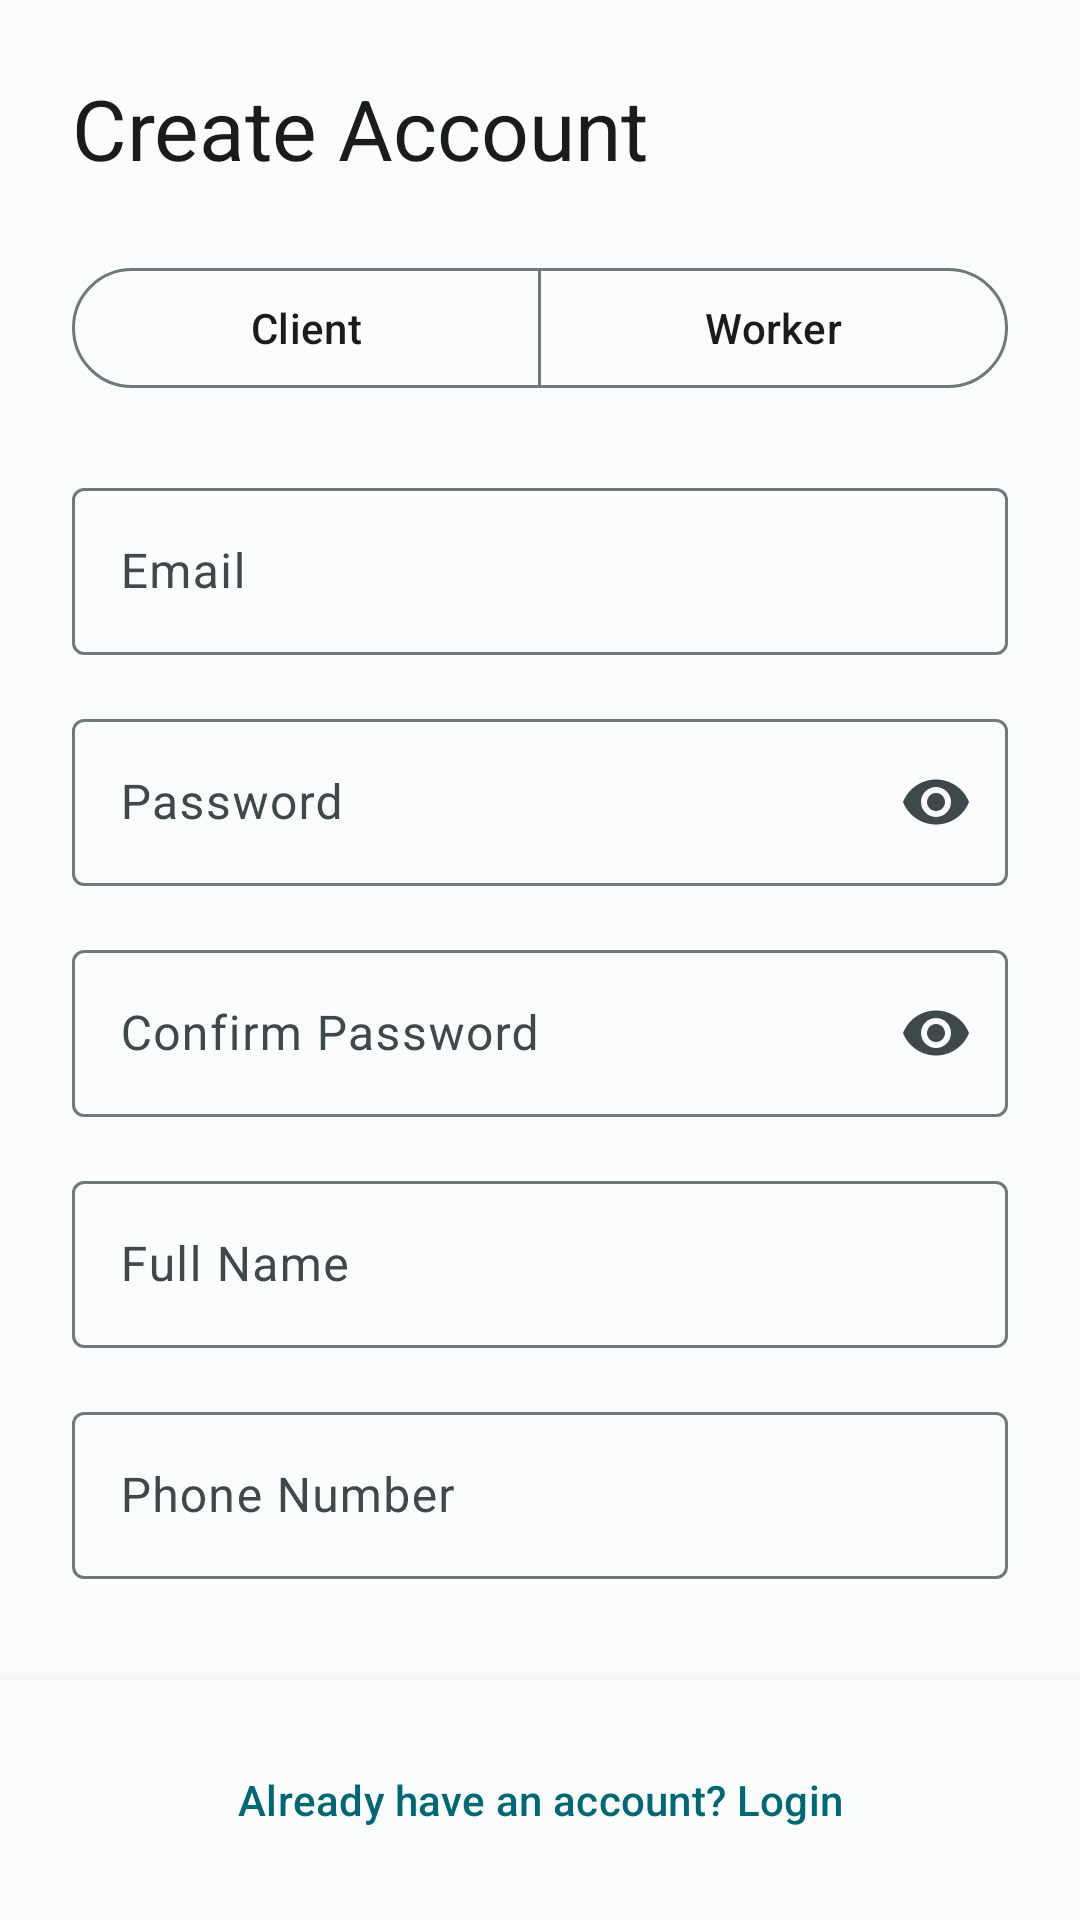

This screen was rendered from an Android layout file. Write that file and the resources it references.
<!-- AndroidManifest.xml: application theme Theme.App -->
<!-- res/layout/activity_register.xml -->
<?xml version="1.0" encoding="utf-8"?>
<androidx.constraintlayout.widget.ConstraintLayout
    xmlns:android="http://schemas.android.com/apk/res/android"
    xmlns:app="http://schemas.android.com/apk/res-auto"
    android:layout_width="match_parent"
    android:layout_height="match_parent"
    android:background="?android:attr/colorBackground">

    <androidx.core.widget.NestedScrollView
        android:id="@+id/scrollForm"
        android:layout_width="match_parent"
        android:layout_height="0dp"
        android:fillViewport="true"
        app:layout_constraintTop_toTopOf="parent"
        app:layout_constraintBottom_toTopOf="@+id/bottomContainer">

        <LinearLayout
            android:layout_width="match_parent"
            android:layout_height="wrap_content"
            android:orientation="vertical"
            android:padding="24dp">

            <com.google.android.material.textview.MaterialTextView
                android:id="@+id/tvTitle"
                android:layout_width="wrap_content"
                android:layout_height="wrap_content"
                android:layout_marginBottom="24dp"
                android:text="Create Account"
                android:textAppearance="?attr/textAppearanceHeadlineMedium"
                android:textColor="?attr/colorOnBackground" />

            <com.google.android.material.button.MaterialButtonToggleGroup
                android:id="@+id/toggleUserType"
                android:layout_width="match_parent"
                android:layout_height="wrap_content"
                android:layout_marginBottom="24dp"
                app:singleSelection="true">

                <com.google.android.material.button.MaterialButton
                    android:id="@+id/btnTypeClient"
                    style="?attr/materialButtonOutlinedStyle"
                    android:layout_width="0dp"
                    android:layout_height="wrap_content"
                    android:layout_weight="1"
                    android:text="Client" />

                <com.google.android.material.button.MaterialButton
                    android:id="@+id/btnTypeWorker"
                    style="?attr/materialButtonOutlinedStyle"
                    android:layout_width="0dp"
                    android:layout_height="wrap_content"
                    android:layout_weight="1"
                    android:text="Worker" />
            </com.google.android.material.button.MaterialButtonToggleGroup>

            <com.google.android.material.textfield.TextInputLayout
                style="@style/Widget.Material3.TextInputLayout.OutlinedBox"
                android:layout_width="match_parent"
                android:layout_height="wrap_content"
                android:layout_marginBottom="16dp"
                android:hint="Email">
                <com.google.android.material.textfield.TextInputEditText
                    android:id="@+id/etEmail"
                    android:layout_width="match_parent"
                    android:layout_height="wrap_content"
                    android:inputType="textEmailAddress" />
            </com.google.android.material.textfield.TextInputLayout>

            <com.google.android.material.textfield.TextInputLayout
                style="@style/Widget.Material3.TextInputLayout.OutlinedBox"
                android:layout_width="match_parent"
                android:layout_height="wrap_content"
                android:layout_marginBottom="16dp"
                android:hint="Password"
                app:endIconMode="password_toggle">
                <com.google.android.material.textfield.TextInputEditText
                    android:id="@+id/etPassword"
                    android:layout_width="match_parent"
                    android:layout_height="wrap_content"
                    android:maxLength="20"
                    android:inputType="textPassword" />
            </com.google.android.material.textfield.TextInputLayout>

            <com.google.android.material.textfield.TextInputLayout
                style="@style/Widget.Material3.TextInputLayout.OutlinedBox"
                android:layout_width="match_parent"
                android:layout_height="wrap_content"
                android:layout_marginBottom="16dp"
                android:hint="Confirm Password"
                app:endIconMode="password_toggle">
                <com.google.android.material.textfield.TextInputEditText
                    android:id="@+id/etConfirmPassword"
                    android:layout_width="match_parent"
                    android:layout_height="wrap_content"
                    android:maxLength="20"
                    android:inputType="textPassword" />
            </com.google.android.material.textfield.TextInputLayout>

            <com.google.android.material.textfield.TextInputLayout
                style="@style/Widget.Material3.TextInputLayout.OutlinedBox"
                android:layout_width="match_parent"
                android:layout_height="wrap_content"
                android:layout_marginBottom="16dp"
                android:hint="Full Name">
                <com.google.android.material.textfield.TextInputEditText
                    android:id="@+id/etName"
                    android:layout_width="match_parent"
                    android:layout_height="wrap_content"
                    android:maxLength="20"
                    android:inputType="textPersonName" />
            </com.google.android.material.textfield.TextInputLayout>

            <com.google.android.material.textfield.TextInputLayout
                style="@style/Widget.Material3.TextInputLayout.OutlinedBox"
                android:layout_width="match_parent"
                android:layout_height="wrap_content"
                android:layout_marginBottom="24dp"
                android:hint="Phone Number">
                <com.google.android.material.textfield.TextInputEditText
                    android:id="@+id/etPhone"
                    android:layout_width="match_parent"
                    android:layout_height="wrap_content"
                    android:inputType="phone" />
            </com.google.android.material.textfield.TextInputLayout>

            <LinearLayout
                android:id="@+id/layoutSpecialties"
                android:layout_width="match_parent"
                android:layout_height="wrap_content"
                android:orientation="vertical"
                android:visibility="gone">

                <com.google.android.material.divider.MaterialDivider
                    android:layout_width="match_parent"
                    android:layout_height="wrap_content"
                    android:layout_marginBottom="16dp"
                    app:dividerColor="?attr/colorOutlineVariant" />

                <com.google.android.material.textview.MaterialTextView
                    android:layout_width="match_parent"
                    android:layout_height="wrap_content"
                    android:layout_marginBottom="12dp"
                    android:text="Select Specialties"
                    android:textAppearance="?attr/textAppearanceTitleMedium"
                    android:textColor="?attr/colorPrimary" />

                <com.google.android.material.checkbox.MaterialCheckBox
                    android:id="@+id/cbGardening"
                    android:layout_width="match_parent"
                    android:layout_height="wrap_content"
                    android:text="Gardening" />

                <com.google.android.material.checkbox.MaterialCheckBox
                    android:id="@+id/cbPaint"
                    android:layout_width="match_parent"
                    android:layout_height="wrap_content"
                    android:text="Paint" />

                <com.google.android.material.checkbox.MaterialCheckBox
                    android:id="@+id/cbSmallFixes"
                    android:layout_width="match_parent"
                    android:layout_height="wrap_content"
                    android:text="Small Fixes" />

                <com.google.android.material.checkbox.MaterialCheckBox
                    android:id="@+id/cbCleaning"
                    android:layout_width="match_parent"
                    android:layout_height="wrap_content"
                    android:text="Cleaning" />

                <com.google.android.material.checkbox.MaterialCheckBox
                    android:id="@+id/cbTransferring"
                    android:layout_width="match_parent"
                    android:layout_height="wrap_content"
                    android:text="Transferring" />

                <com.google.android.material.button.MaterialButton
                    android:id="@+id/btnGetLocation"
                    style="@style/Widget.Material3.Button.TonalButton"
                    android:layout_width="match_parent"
                    android:layout_height="wrap_content"
                    android:layout_marginTop="16dp"
                    android:text="Get Current Location"
                    app:icon="@android:drawable/ic_menu_mylocation" />

                <com.google.android.material.textview.MaterialTextView
                    android:id="@+id/tvLocationStatus"
                    android:layout_width="match_parent"
                    android:layout_height="wrap_content"
                    android:layout_marginTop="8dp"
                    android:text="Location: Not Set"
                    android:textAppearance="?attr/textAppearanceBodyMedium"
                    android:textColor="?attr/colorOnSurfaceVariant" />
            </LinearLayout>

            <com.google.android.material.textview.MaterialTextView
                android:id="@+id/tvMessage"
                android:layout_width="match_parent"
                android:layout_height="wrap_content"
                android:layout_marginTop="16dp"
                android:gravity="center"
                android:textAppearance="?attr/textAppearanceBodyMedium"
                android:textColor="?attr/colorError" />

            <com.google.android.material.button.MaterialButton
                android:id="@+id/btnRegister"
                style="@style/Widget.Material3.Button"
                android:layout_width="match_parent"
                android:layout_height="56dp"
                android:layout_marginTop="24dp"
                android:text="Create Account" />

        </LinearLayout>
    </androidx.core.widget.NestedScrollView>

    <LinearLayout
        android:id="@+id/bottomContainer"
        android:layout_width="match_parent"
        android:layout_height="wrap_content"
        android:background="?attr/colorSurface"
        android:elevation="8dp"
        android:gravity="center"
        android:padding="16dp"
        app:layout_constraintBottom_toBottomOf="parent"
        app:layout_constraintEnd_toEndOf="parent"
        app:layout_constraintStart_toStartOf="parent">

        <com.google.android.material.button.MaterialButton
            android:id="@+id/btnToLogin"
            style="@style/Widget.Material3.Button.TextButton"
            android:layout_width="wrap_content"
            android:layout_height="wrap_content"
            android:text="Already have an account? Login" />
    </LinearLayout>

</androidx.constraintlayout.widget.ConstraintLayout>
<!-- resources referenced by this layout -->
<resources>
  <style name="Theme.App" parent="Theme.Material3.Light.NoActionBar">
          <item name="colorPrimary">@color/md_theme_light_primary</item>
          <item name="colorOnPrimary">@color/md_theme_light_onPrimary</item>
          <item name="colorPrimaryContainer">@color/md_theme_light_primaryContainer</item>
          <item name="colorOnPrimaryContainer">@color/md_theme_light_onPrimaryContainer</item>
  
          <item name="colorSecondary">@color/md_theme_light_secondary</item>
          <item name="colorOnSecondary">@color/md_theme_light_onSecondary</item>
  
          <item name="android:colorBackground">@color/md_theme_light_background</item>
          <item name="colorOnBackground">@color/md_theme_light_onBackground</item>
          <item name="colorSurface">@color/md_theme_light_surface</item>
          <item name="colorOnSurface">@color/md_theme_light_onSurface</item>
          <item name="colorSurfaceVariant">@color/md_theme_light_surfaceVariant</item>
          <item name="colorOnSurfaceVariant">@color/md_theme_light_onSurfaceVariant</item>
  
          <item name="colorOutline">@color/md_theme_light_outline</item>
  
          <item name="colorError">@color/md_theme_light_error</item>
          <item name="colorOnError">@color/md_theme_light_onError</item>
  
          <item name="android:statusBarColor">?attr/colorSurface</item>
          <item name="android:windowLightStatusBar">true</item>
      </style>
  <color name="md_theme_light_primary">#006874</color>
  <color name="md_theme_light_onPrimary">#FFFFFF</color>
  <color name="md_theme_light_primaryContainer">#97F0FF</color>
  <color name="md_theme_light_onPrimaryContainer">#001F24</color>
  <color name="md_theme_light_secondary">#4A6267</color>
  <color name="md_theme_light_onSecondary">#FFFFFF</color>
  <color name="md_theme_light_background">#FBFDFD</color>
  <color name="md_theme_light_onBackground">#191C1D</color>
  <color name="md_theme_light_surface">#FBFDFD</color>
  <color name="md_theme_light_onSurface">#191C1D</color>
  <color name="md_theme_light_surfaceVariant">#DBE4E6</color>
  <color name="md_theme_light_onSurfaceVariant">#3F484A</color>
  <color name="md_theme_light_outline">#6F797B</color>
  <color name="md_theme_light_error">#BA1A1A</color>
  <color name="md_theme_light_onError">#FFFFFF</color>
</resources>
